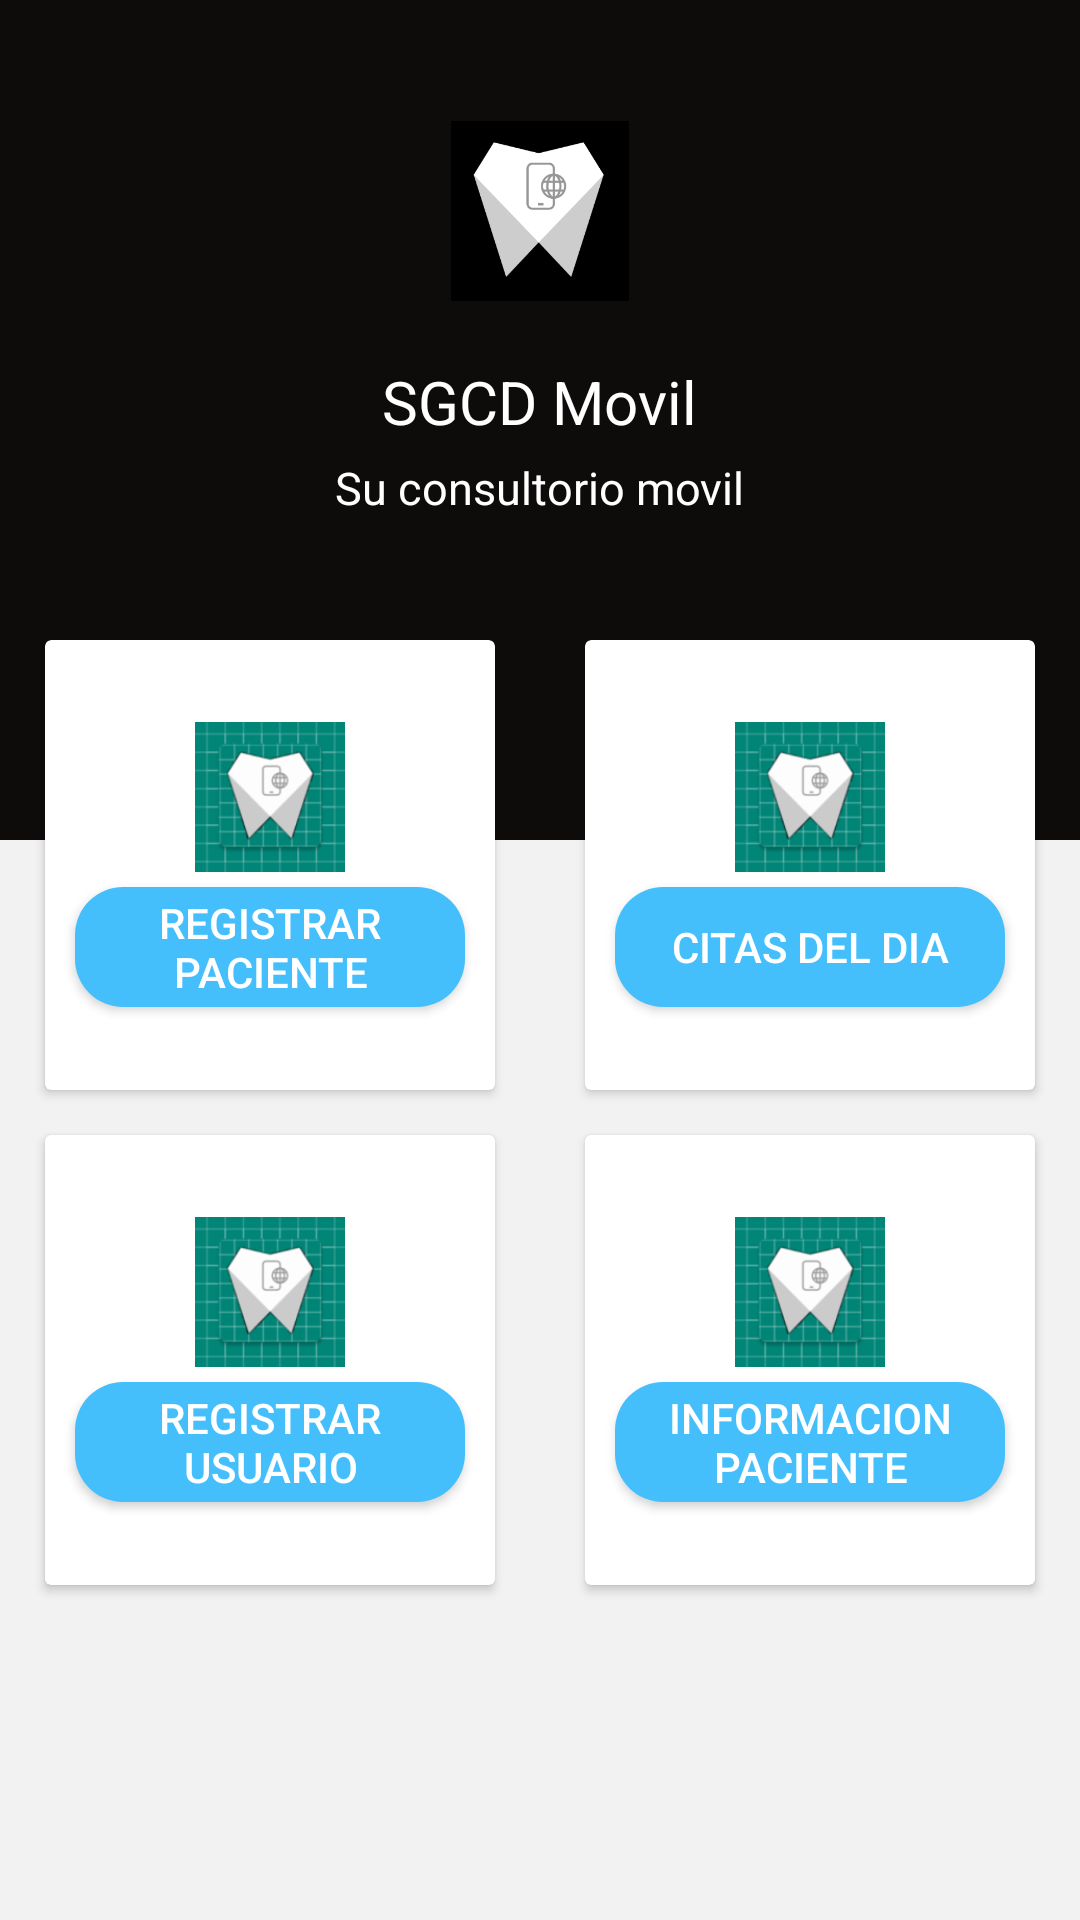

Here is an Android app screen rendered from its layout file. Give the layout XML and the strings, colors and styles it references.
<!-- AndroidManifest.xml: application theme AppTheme -->
<!-- res/layout/activity_main.xml -->
<?xml version="1.0" encoding="utf-8"?>
<RelativeLayout xmlns:android="http://schemas.android.com/apk/res/android"
    xmlns:app="http://schemas.adroid.com/apk/res-auto"
    xmlns:tools="http://schemas.android.com/tools"
    android:layout_width="match_parent"
    android:layout_height="match_parent"
    android:orientation="vertical"
    tools:context=".MainActivity">

    <ImageView
        android:background="#0E0B0B"
        android:layout_width="match_parent"
        android:layout_height="280dp" />
    <LinearLayout
        android:orientation="vertical"
        android:layout_width="match_parent"
        android:layout_height="match_parent">
        <LinearLayout
            android:orientation="vertical"
            android:gravity="center"
            android:layout_weight="1"
            android:layout_width="match_parent"
            android:layout_height="0dp">

            <ImageView

                android:src="@drawable/logo"
                android:layout_width="60dp"
                android:layout_height="60dp" />
            <TextView
                android:layout_marginTop="20dp"
                android:text="SGCD Movil"
                android:textSize="20dp"
                android:textColor="@android:color/white"
                android:layout_width="wrap_content"
                android:layout_height="wrap_content" />
            <TextView
                android:textColor="@android:color/white"
                android:textSize="15dp"
                android:layout_marginTop="5dp"
                android:text="Su consultorio movil"
                android:layout_width="wrap_content"
                android:layout_height="wrap_content" />
        </LinearLayout>

        <LinearLayout
            android:background="#08050505"
            android:orientation="horizontal"
            android:layout_weight="2"
            android:layout_width="match_parent"
            android:layout_height="0dp">

            <LinearLayout
                android:gravity="center_horizontal"
                android:orientation="vertical"
                android:layout_weight="1"
                android:layout_width="0dp"
                android:layout_height="match_parent">



                <android.support.v7.widget.CardView
                    android:layout_width="150dp"
                    android:layout_height="150dp">

                    <LinearLayout
                        android:gravity="center"
                        android:orientation="vertical"
                        android:layout_width="match_parent"
                        android:layout_height="match_parent">

                        <ImageView
                            android:background="@mipmap/ic_launcher"
                            android:layout_width="50dp"
                            android:layout_height="50dp" />

                        <Button
                            android:layout_width="130dp"
                            android:layout_height="40dp"
                            android:layout_marginTop="5dp"
                            android:background="@drawable/button_rounded"
                            android:onClick="onClickRegistro"
                            android:text="Registrar Paciente"
                            android:textColor="@android:color/white" />

                    </LinearLayout>

                </android.support.v7.widget.CardView>

                <android.support.v7.widget.CardView
                    android:layout_marginTop="15dp"
                    android:layout_width="150dp"
                    android:layout_height="150dp">

                    <LinearLayout
                        android:gravity="center"
                        android:orientation="vertical"
                        android:layout_width="match_parent"
                        android:layout_height="match_parent">

                        <ImageView
                            android:background="@mipmap/ic_launcher"
                            android:layout_width="50dp"
                            android:layout_height="50dp" />

                        <Button
                            android:layout_marginTop="5dp"
                            android:background="@drawable/button_rounded"
                            android:text="Registrar Usuario"
                            android:textColor="@android:color/white"
                            android:layout_width="130dp"
                            android:layout_height="40dp" />

                    </LinearLayout>

                </android.support.v7.widget.CardView>

            </LinearLayout>

            <LinearLayout
                android:gravity="center_horizontal"
                android:orientation="vertical"
                android:layout_weight="1"
                android:layout_width="0dp"
                android:layout_height="match_parent">

                <android.support.v7.widget.CardView
                    android:layout_width="150dp"
                    android:layout_height="150dp">

                    <LinearLayout
                        android:gravity="center"
                        android:orientation="vertical"
                        android:layout_width="match_parent"
                        android:layout_height="match_parent">

                        <ImageView
                            android:background="@mipmap/ic_launcher"
                            android:layout_width="50dp"
                            android:layout_height="50dp" />

                        <Button
                            android:layout_marginTop="5dp"
                            android:background="@drawable/button_rounded"
                            android:text="Citas del dia"
                            android:textColor="@android:color/white"
                            android:layout_width="130dp"
                            android:layout_height="40dp" />

                    </LinearLayout>

                </android.support.v7.widget.CardView>

                <android.support.v7.widget.CardView
                    android:layout_marginTop="15dp"
                    android:layout_width="150dp"
                    android:layout_height="150dp">

                    <LinearLayout
                        android:gravity="center"
                        android:orientation="vertical"
                        android:layout_width="match_parent"
                        android:layout_height="match_parent">

                        <ImageView
                            android:background="@mipmap/ic_launcher"
                            android:layout_width="50dp"
                            android:layout_height="50dp" />

                        <Button
                            android:layout_marginTop="5dp"
                            android:background="@drawable/button_rounded"
                            android:text="Informacion Paciente"
                            android:textColor="@android:color/white"
                            android:layout_width="130dp"
                            android:layout_height="40dp" />

                    </LinearLayout>

                </android.support.v7.widget.CardView>

            </LinearLayout>

        </LinearLayout>
    </LinearLayout>

</RelativeLayout>
<!-- resources referenced by this layout -->
<resources>
  <!-- drawable button_rounded (drawable) -->
  <?xml version="1.0" encoding="utf-8"?>
  <shape xmlns:android="http://schemas.android.com/apk/res/android">
      <corners android:radius="16dp" />
      <solid android:color="#45bffc" />
  </shape>
  <!-- drawable logo: png bitmap (drawable-hdpi, 4292 bytes) -->
  <!-- mipmap ic_launcher: png bitmap (mipmap-hdpi, 826 bytes) -->
  <style name="AppTheme" parent="Theme.AppCompat.Light.NoActionBar">
          
          <item name="colorPrimary">@color/colorPrimary</item>
          <item name="colorPrimaryDark">@color/colorPrimaryDark</item>
          <item name="colorAccent">@color/colorAccent</item>
          <item name="android:textColorHint">@android:color/white</item>
      </style>
  <color name="colorPrimary">#E16F0AA3</color>
  <color name="colorPrimaryDark">#8DB65AE2</color>
  <color name="colorAccent">#D50000</color>
</resources>
